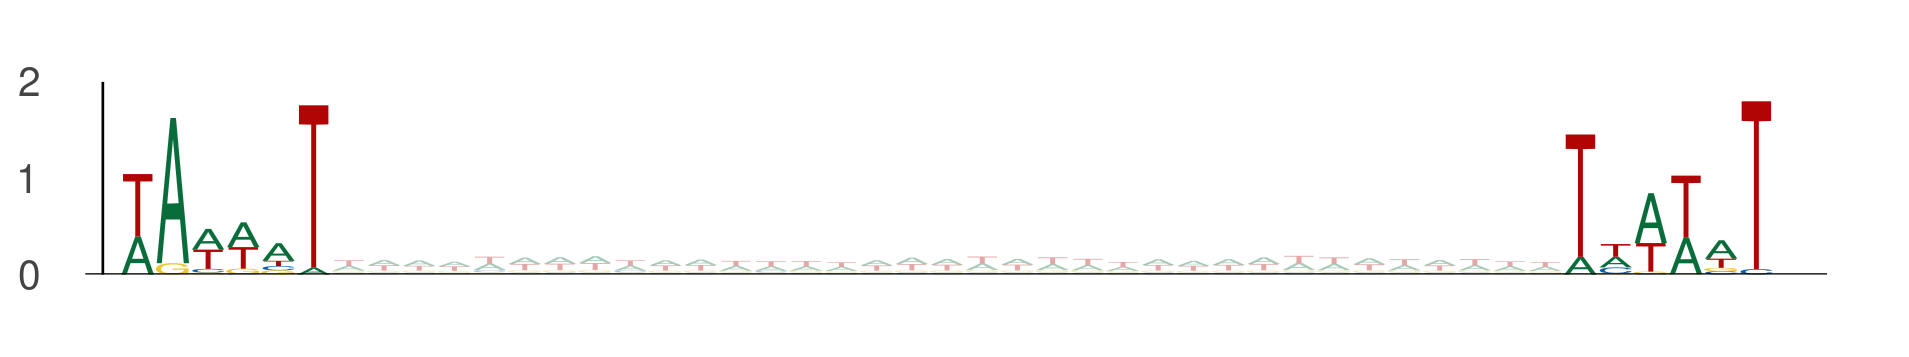

The file beside this chart, header and first rows:
seq_index, start_position, end_position, is_reversed_complement
4985, 58, 64, 0
4985, 99, 105, 0
4985, 15, 21, 0
4985, 56, 62, 0
2840, 51, 57, 0
2840, 92, 98, 0
2875, 68, 74, 0
2875, 109, 115, 0
2875, 13, 19, 0
2875, 54, 60, 0
184, 82, 88, 0
184, 123, 129, 0
3292, 14, 20, 0
3292, 55, 61, 0
3219, 77, 83, 0
3219, 118, 124, 0
3219, 93, 99, 0
3219, 134, 140, 0
2118, 19, 25, 0
2118, 60, 66, 0
2118, 83, 89, 0
2118, 124, 130, 0
2118, 14, 20, 0
2118, 55, 61, 0
4583, 54, 60, 0
4583, 95, 101, 0
4583, 68, 74, 0
4583, 109, 115, 0
4583, 87, 93, 0
4583, 128, 134, 0
4583, 13, 19, 0
4583, 54, 60, 0
636, 40, 46, 0
636, 81, 87, 0
4737, 72, 78, 0
4737, 113, 119, 0
4737, 33, 39, 0
4737, 74, 80, 0
1387, 13, 19, 0
1387, 54, 60, 0
3650, 27, 33, 0
3650, 68, 74, 0
5377, 26, 32, 0
5377, 67, 73, 0
5377, 77, 83, 0
5377, 118, 124, 0
5377, 79, 85, 0
5377, 120, 126, 0
5857, 7, 13, 0
5857, 48, 54, 0
437, 60, 66, 0
437, 101, 107, 0
1768, 30, 36, 0
1768, 71, 77, 0
453, 10, 16, 0
453, 51, 57, 0
3043, 75, 81, 0
3043, 116, 122, 0
2774, 6, 12, 0
2774, 47, 53, 0
... 3,110 more rows
